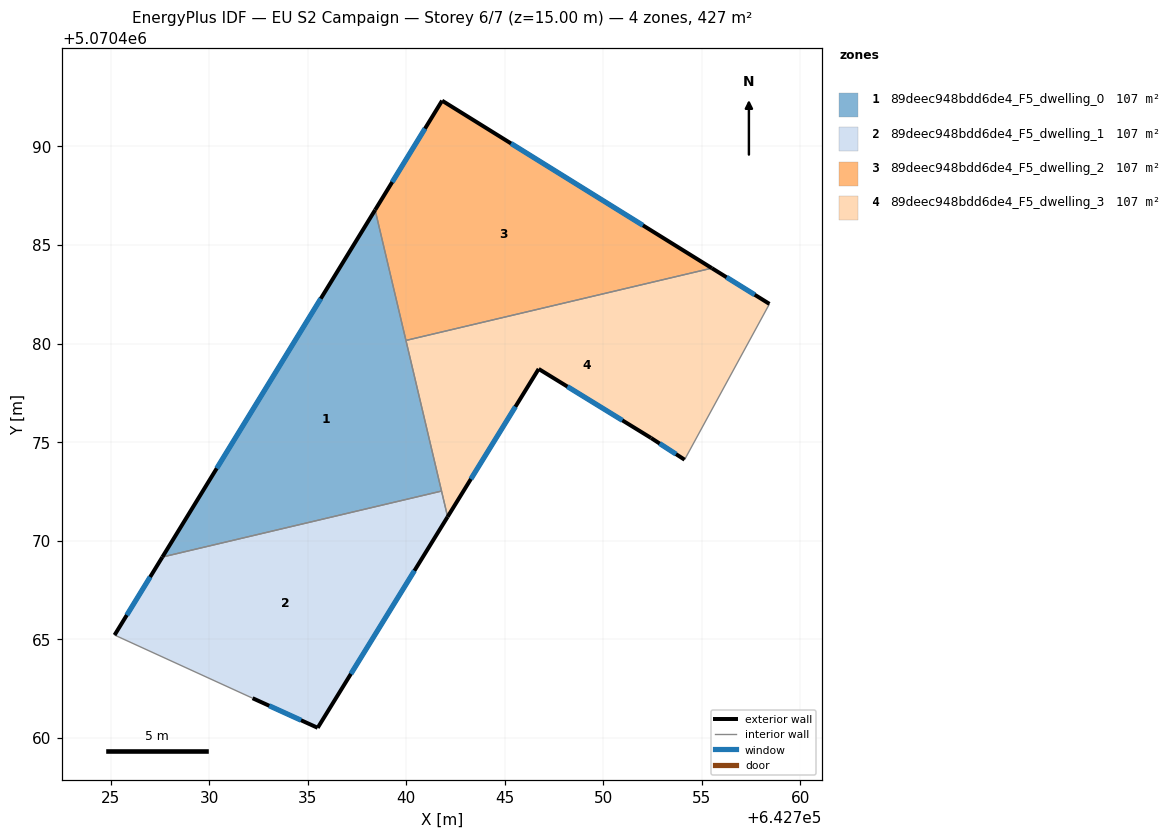
=== STOREY PLAN SPEC (per zone: floor XY polygon, exterior-wall plan segments, windows/doors) ===
zone 1: 89deec948bdd6de4_F5_dwelling_0  (106.7 m²)
  floor: (642741.79, 5070472.51) (642738.42, 5070486.78) (642727.62, 5070469.17)
  exterior wall: (642727.62, 5070469.17) – (642738.42, 5070486.78)  [20.7 m]
    window: (642730.38, 5070473.67) – (642735.66, 5070482.28)  [14.8 m²]
  interior walls: 3
zone 2: 89deec948bdd6de4_F5_dwelling_1  (106.7 m²)
  floor: (642735.51, 5070460.50) (642742.10, 5070471.21) (642741.79, 5070472.51) (642727.62, 5070469.17) (642725.20, 5070465.21) (642732.20, 5070462.00)
  exterior wall: (642742.10, 5070471.21) – (642735.51, 5070460.50)  [12.6 m]
    window: (642740.41, 5070468.47) – (642737.19, 5070463.24)  [9.0 m²]
  exterior wall: (642735.51, 5070460.50) – (642732.20, 5070462.00)  [3.6 m]
    window: (642734.66, 5070460.89) – (642733.05, 5070461.62)  [2.6 m²]
  exterior wall: (642725.20, 5070465.21) – (642727.62, 5070469.17)  [4.6 m]
    window: (642725.82, 5070466.22) – (642727.01, 5070468.16)  [3.3 m²]
  interior walls: 3
zone 3: 89deec948bdd6de4_F5_dwelling_2  (106.6 m²)
  floor: (642755.51, 5070483.83) (642741.82, 5070492.32) (642738.42, 5070486.78) (642739.98, 5070480.16)
  exterior wall: (642738.42, 5070486.78) – (642741.82, 5070492.32)  [6.5 m]
    window: (642739.29, 5070488.19) – (642740.95, 5070490.91)  [4.7 m²]
  exterior wall: (642741.82, 5070492.32) – (642755.51, 5070483.83)  [16.1 m]
    window: (642745.31, 5070490.15) – (642752.01, 5070486.00)  [11.6 m²]
  interior walls: 2
zone 4: 89deec948bdd6de4_F5_dwelling_3  (106.6 m²)
  floor: (642754.12, 5070474.11) (642758.43, 5070482.01) (642755.51, 5070483.83) (642739.98, 5070480.16) (642742.10, 5070471.21) (642746.72, 5070478.71) (642752.42, 5070475.21)
  exterior wall: (642746.72, 5070478.71) – (642742.10, 5070471.21)  [8.8 m]
    window: (642745.54, 5070476.80) – (642743.28, 5070473.13)  [6.3 m²]
  exterior wall: (642755.51, 5070483.83) – (642758.43, 5070482.01)  [3.4 m]
    window: (642756.25, 5070483.36) – (642757.68, 5070482.48)  [2.5 m²]
  exterior wall: (642754.12, 5070474.11) – (642752.42, 5070475.21)  [2.0 m]
    window: (642753.69, 5070474.39) – (642752.86, 5070474.93)  [1.5 m²]
  exterior wall: (642752.42, 5070475.21) – (642746.72, 5070478.71)  [6.7 m]
    window: (642750.96, 5070476.10) – (642748.17, 5070477.82)  [4.8 m²]
  interior walls: 4

=== DERIVED (storey summary) ===
Building: EU S2 Campaign
Storey: 6 of 7  (floor level z = 15.00 m)
Storey gross floor area: 426.6 m²
Zones on this storey: 4
  - 89deec948bdd6de4_F5_dwelling_0: floor 106.7 m²; exterior wall 20.7 m (62.0 m²); 1 window(s) 14.8 m²; WWR 23.9%
  - 89deec948bdd6de4_F5_dwelling_1: floor 106.7 m²; exterior wall 20.8 m (62.5 m²); 3 window(s) 15.0 m²; WWR 23.9%
  - 89deec948bdd6de4_F5_dwelling_2: floor 106.6 m²; exterior wall 22.6 m (67.8 m²); 2 window(s) 16.2 m²; WWR 23.9%
  - 89deec948bdd6de4_F5_dwelling_3: floor 106.6 m²; exterior wall 21.0 m (62.9 m²); 4 window(s) 15.0 m²; WWR 23.9%
Zone adjacency (shared interzone walls):
  - 89deec948bdd6de4_F5_dwelling_0 ↔ 89deec948bdd6de4_F5_dwelling_1
  - 89deec948bdd6de4_F5_dwelling_0 ↔ 89deec948bdd6de4_F5_dwelling_2
  - 89deec948bdd6de4_F5_dwelling_0 ↔ 89deec948bdd6de4_F5_dwelling_3
  - 89deec948bdd6de4_F5_dwelling_1 ↔ 89deec948bdd6de4_F5_dwelling_3
  - 89deec948bdd6de4_F5_dwelling_2 ↔ 89deec948bdd6de4_F5_dwelling_3